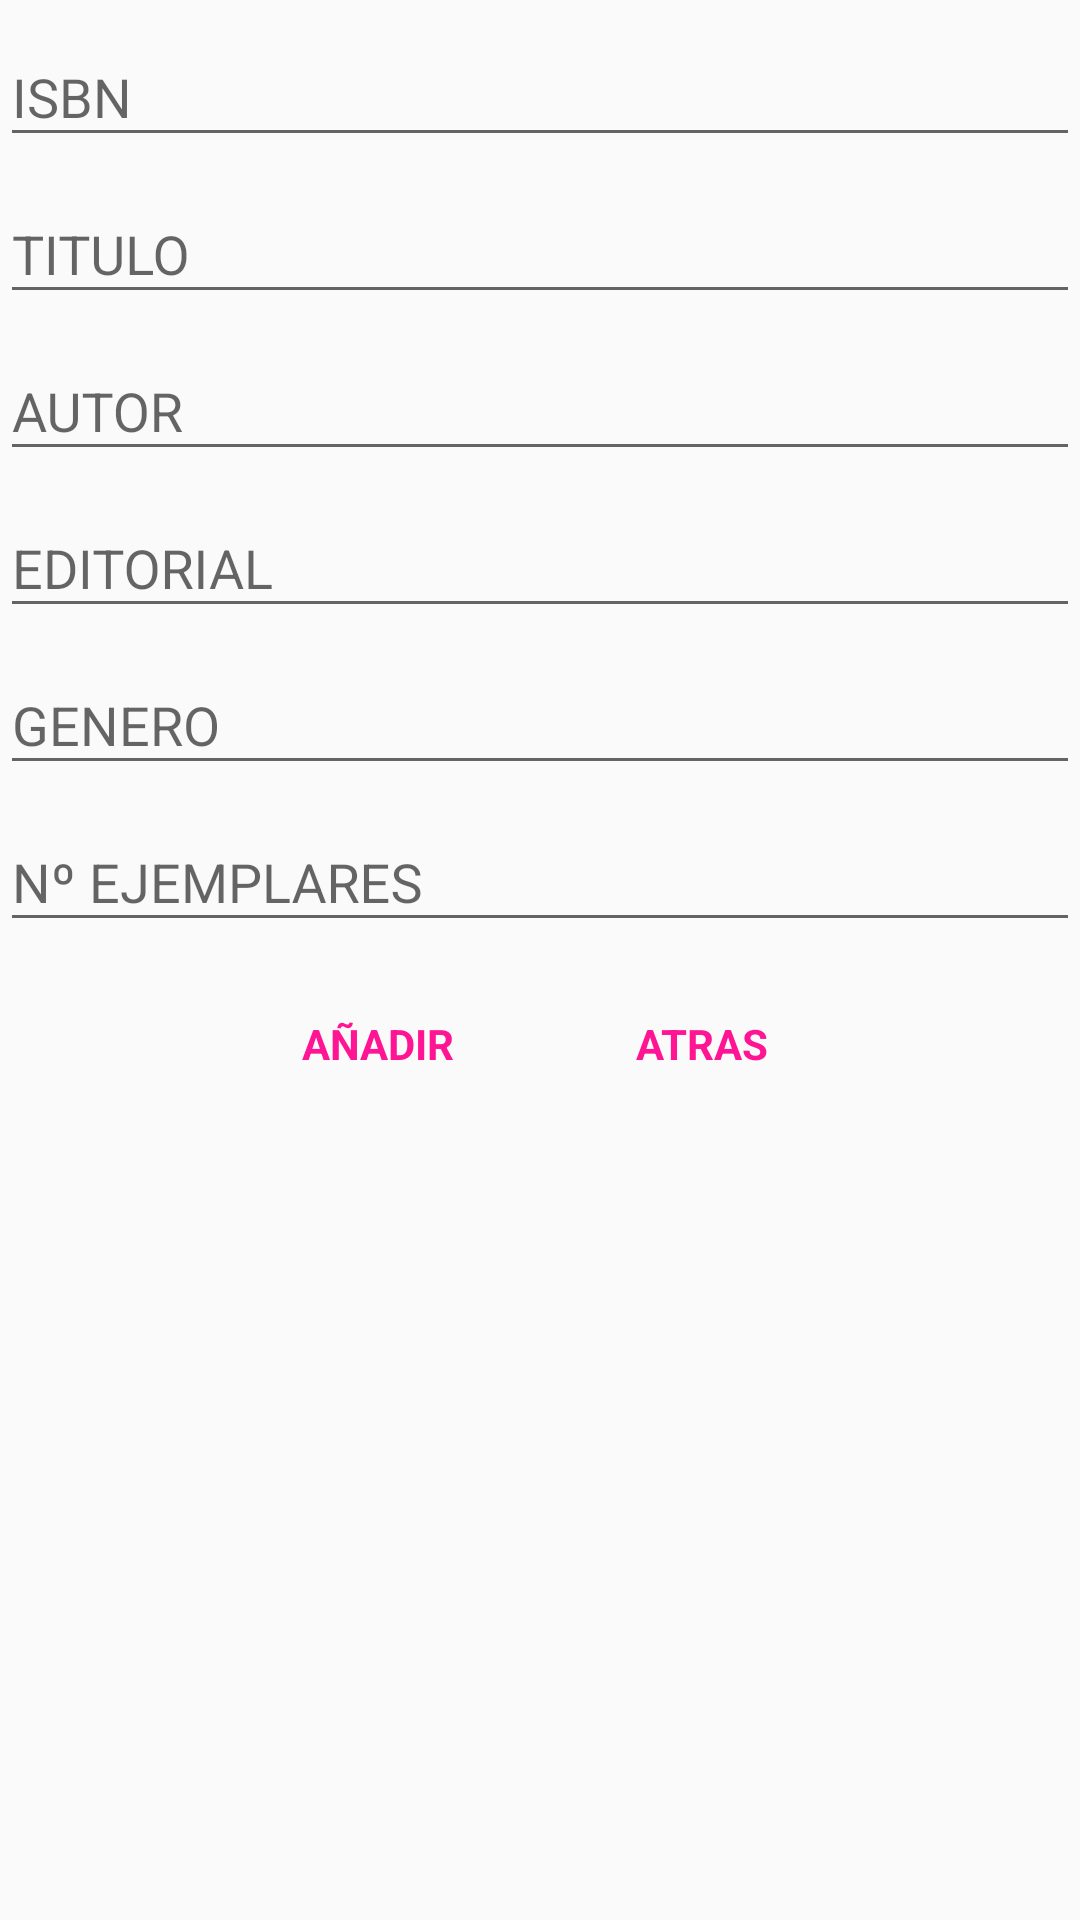

Layout XML and referenced resources for this Android screen:
<!-- AndroidManifest.xml: application theme AppTheme -->
<!-- res/layout/anadir_libro.xml -->
<?xml version="1.0" encoding="utf-8"?>
<LinearLayout xmlns:android="http://schemas.android.com/apk/res/android"
    xmlns:app="http://schemas.android.com/apk/res-auto"
    xmlns:tools="http://schemas.android.com/tools"
    android:layout_width="match_parent"
    android:layout_height="match_parent"
    tools:context=".Añadir.AñadirLibro"
    android:orientation="vertical">

    <LinearLayout
        android:layout_width="match_parent"
        android:layout_height="wrap_content">
        <android.support.design.widget.TextInputLayout
            android:id="@+id/til_isbn"
            android:layout_width="match_parent"
            android:layout_height="wrap_content">

            <EditText
                android:id="@+id/campo_isbn"
                android:layout_width="match_parent"
                android:layout_height="wrap_content"
                android:hint="ISBN"
                android:inputType="number" />
        </android.support.design.widget.TextInputLayout>
    </LinearLayout>
    <LinearLayout
        android:layout_width="match_parent"
        android:layout_height="wrap_content">
        <android.support.design.widget.TextInputLayout
            android:id="@+id/til_titulo"
            android:layout_width="match_parent"
            android:layout_height="wrap_content">

            <EditText
                android:id="@+id/campo_titulo"
                android:layout_width="match_parent"
                android:layout_height="wrap_content"
                android:hint="TITULO"
                android:inputType="text" />
        </android.support.design.widget.TextInputLayout>
    </LinearLayout>
    <LinearLayout
        android:layout_width="match_parent"
        android:layout_height="wrap_content">
        <android.support.design.widget.TextInputLayout
            android:id="@+id/til_autor"
            android:layout_width="match_parent"
            android:layout_height="wrap_content">

            <EditText
                android:id="@+id/campo_autor"
                android:layout_width="match_parent"
                android:layout_height="wrap_content"
                android:hint="AUTOR"
                android:inputType="text" />
        </android.support.design.widget.TextInputLayout>
    </LinearLayout>
    <LinearLayout
        android:layout_width="match_parent"
        android:layout_height="wrap_content">
        <android.support.design.widget.TextInputLayout
            android:id="@+id/til_editorial"
            android:layout_width="match_parent"
            android:layout_height="wrap_content">

            <EditText
                android:id="@+id/campo_editorial"
                android:layout_width="match_parent"
                android:layout_height="wrap_content"
                android:hint="EDITORIAL"
                android:inputType="text" />
        </android.support.design.widget.TextInputLayout>
    </LinearLayout>
    <LinearLayout
        android:layout_width="match_parent"
        android:layout_height="wrap_content">
        <android.support.design.widget.TextInputLayout
            android:id="@+id/til_genero"
            android:layout_width="match_parent"
            android:layout_height="wrap_content">

            <EditText
                android:id="@+id/campo_genero"
                android:layout_width="match_parent"
                android:layout_height="wrap_content"
                android:hint="GENERO"
                android:inputType="text" />
        </android.support.design.widget.TextInputLayout>
    </LinearLayout>
    <LinearLayout
        android:layout_width="match_parent"
        android:layout_height="wrap_content">
        <android.support.design.widget.TextInputLayout
            android:id="@+id/til_numero_ejemplares"
            android:layout_width="match_parent"
            android:layout_height="wrap_content">

            <EditText
                android:id="@+id/campo_numero_ejemplares"
                android:layout_width="match_parent"
                android:layout_height="wrap_content"
                android:hint="Nº EJEMPLARES"
                android:inputType="number" />
        </android.support.design.widget.TextInputLayout>
    </LinearLayout>
    <LinearLayout
        android:layout_width="wrap_content"
        android:layout_height="wrap_content"
        android:layout_gravity="center">
        <Button
            android:id="@+id/botonAñadirLibro"
            style="@style/Widget.AppCompat.ButtonBar.AlertDialog"
            android:layout_height="wrap_content"
            android:layout_width="wrap_content"
            android:layout_gravity="center"
            android:text="AÑADIR"
            android:layout_margin="10dp"
            android:textStyle="bold"
            android:textColor="#FF1493"/>
        <Button
            android:id="@+id/botonAtras"
            style="@style/Widget.AppCompat.ButtonBar.AlertDialog"
            android:layout_height="wrap_content"
            android:layout_width="wrap_content"
            android:layout_gravity="center"
            android:text="ATRAS"
            android:layout_margin="10dp"
            android:textStyle="bold"
            android:textColor="#FF1493"/>
    </LinearLayout>
</LinearLayout>
<!-- resources referenced by this layout -->
<resources>
  <style name="AppTheme" parent="Theme.AppCompat.Light.DarkActionBar">
          
          <item name="colorPrimary">@color/colorPrimary</item>
          <item name="colorPrimaryDark">@color/colorPrimaryDark</item>
          <item name="colorAccent">@color/colorAccent</item>
  
          <item name="android:statusBarColor">@android:color/transparent</item>
  
      </style>
  <!-- not gathered from this repository: default colours our renderer supplied (Android Studio template values) -->
  <color name="colorPrimary">#FF6200EE</color>
  <color name="colorPrimaryDark">#FF3700B3</color>
  <color name="colorAccent">#FF03DAC5</color>
</resources>
